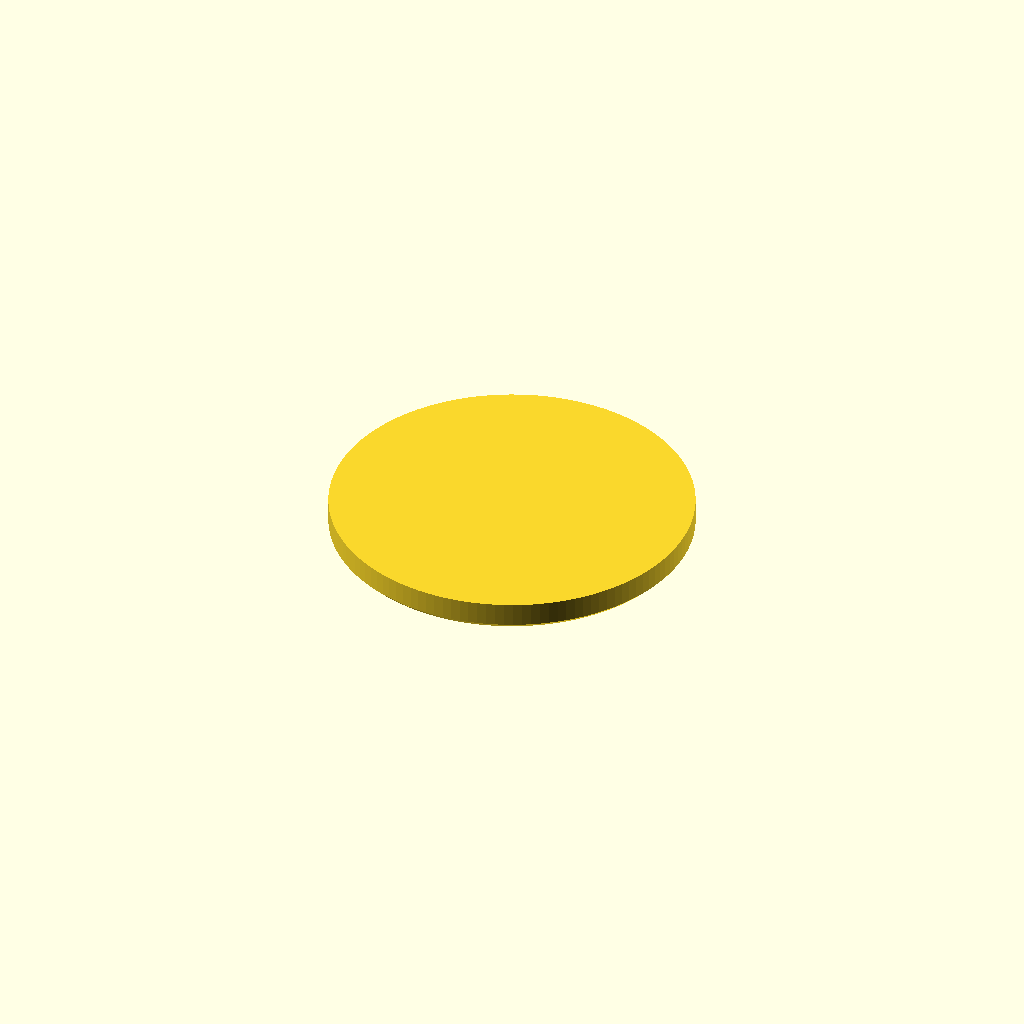
Cell 1: the model at its default parameters.
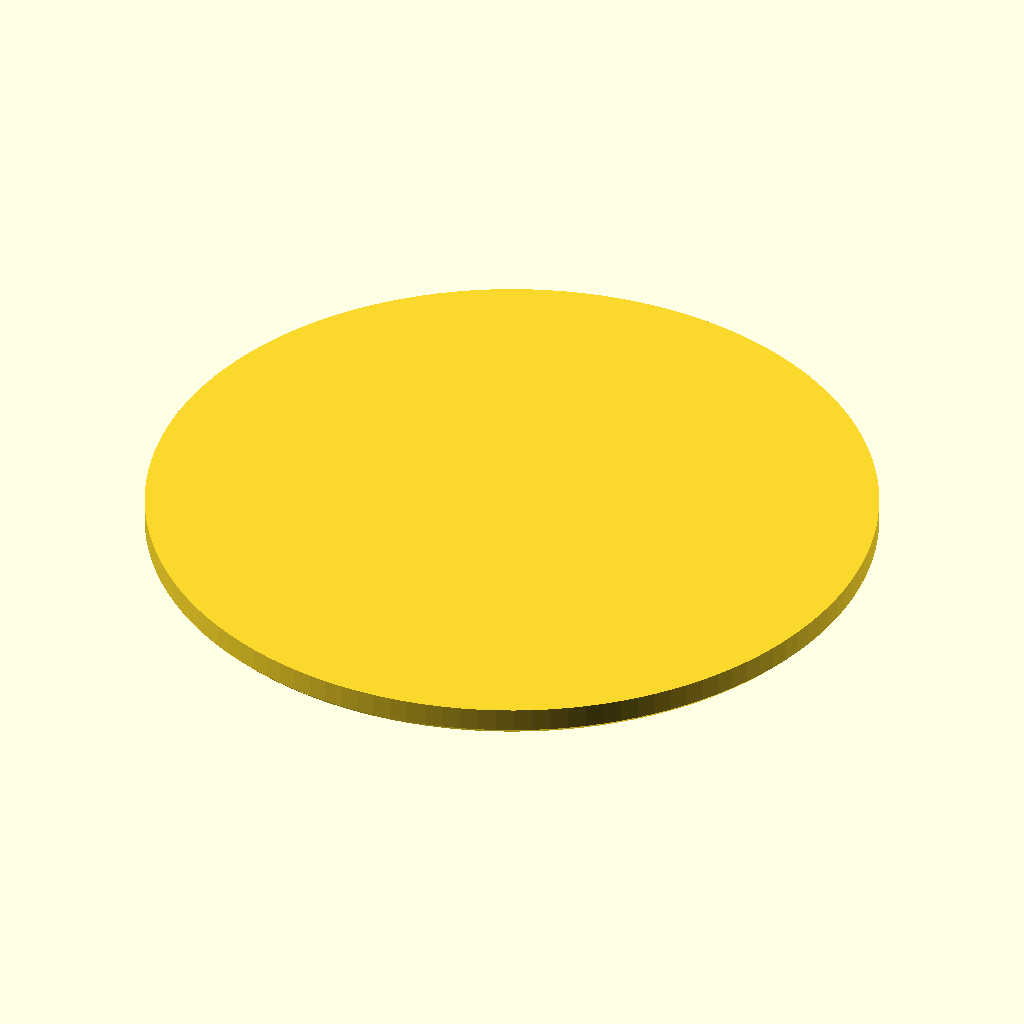
Cell 2 — cap_d set to 32.12, the other parameters unchanged.
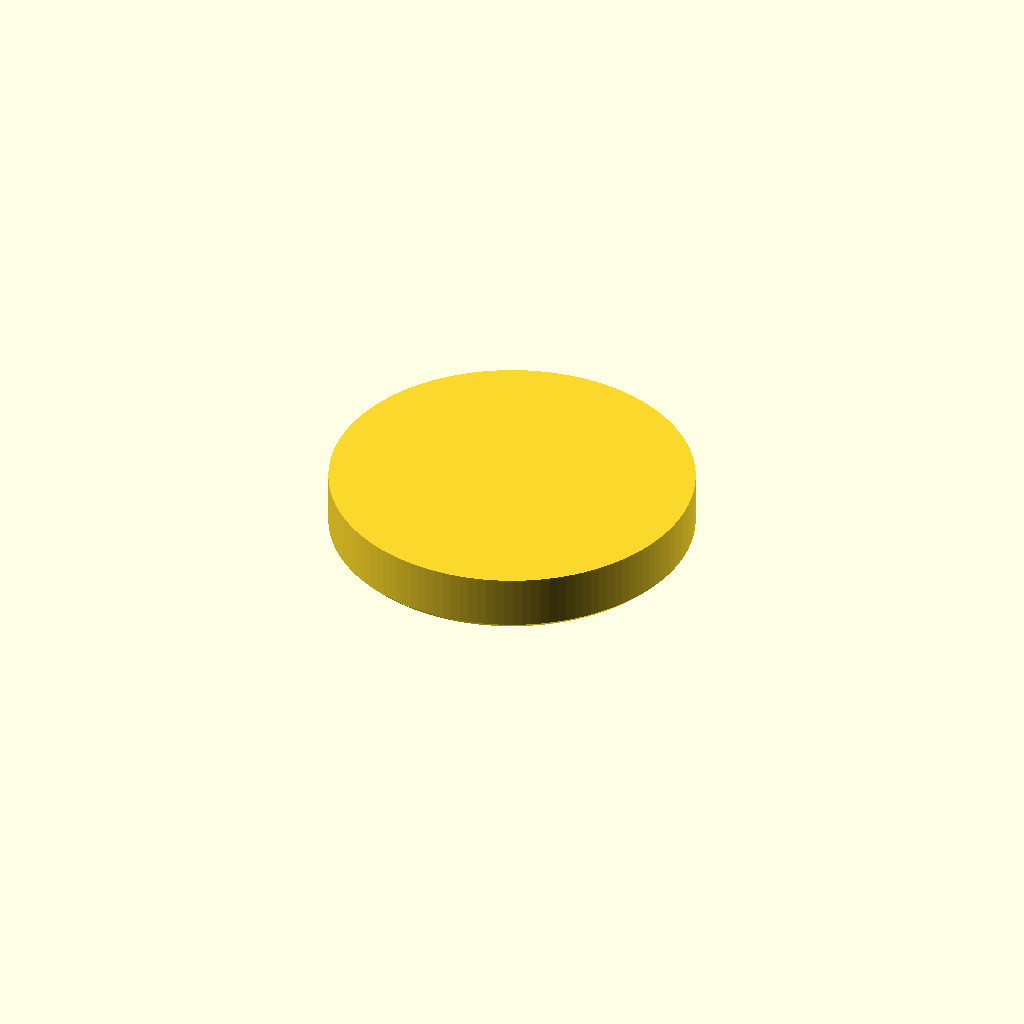
Cell 3 — cap_h set to 2.6, the other parameters unchanged.
One fixed orthographic camera (rotation 55°, 0°, 25°; colour scheme Cornfield) for every cell.
The OpenSCAD source (cad/v110/SCAD/eurobox_v110_knob_cap.scad):
$fn=128;

// Non-structural press cap for the V110 M8 knob.
// The screw head carries torque/axial load in the knob pocket; this cap only
// prevents the head from falling out during handling.
cap_d = 16.06;
cap_h = 1.30;
chamfer = 0.25;

union() {
    cylinder(d1=cap_d-2*chamfer,d2=cap_d,h=chamfer);
    translate([0,0,chamfer]) cylinder(d=cap_d,h=cap_h-chamfer);
}
Customizer parameters (derived from the source; name, type, default, range or options):
cap_d: number, default 16.06
cap_h: number, default 1.3
chamfer: number, default 0.25
